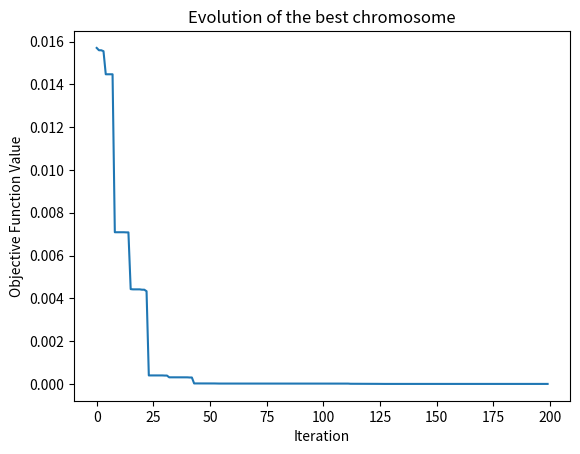

Generate this figure with matplotlib:
from numpy.random import rand, randint
import numpy as np
import matplotlib.pyplot as plt

def objective_function(I):
    x = I[0]
    y = I[1]
    Objective_min = 0.26 * (x ** 2 + y ** 2) - 0.48 * x * y
    Objective_max = 1 / (1 + Objective_min)  # Convert the min to max problem

    return Objective_max

# Parameters of the binary genetic algorithm
bounds = [[-10, 10], [-10, 10]]
iteration = 200
bits = 20  # number of bits for each variable
pop_size = 100
crossover_rate = 0.8
mutation_rate = 0.2


def crossover(pop, crossover_rate):
    offspring = list()
    for i in range(int(len(pop) / 2)):
        p1 = pop[2 * i - 1].copy()  # parent 1
        p2 = pop[2 * i].copy()  # parent 2
        if rand() < crossover_rate:
            cp = randint(1, len(p1)-1, size=2)
            while cp[0]==cp[1]:
                cp = randint(1, len(p1)-1,size=2)

            cp = sorted(cp)
            c1 = p1[:cp[0]] + p2[cp[0]:cp[1]] + p1[cp[1]:]
            c2 = p2[:cp[0]] + p1[cp[0]:cp[1]] + p2[cp[1]:]
            offspring.append(c1)
            offspring.append(c2)
        else:
            offspring.append(p1)
            offspring.append(p2)

    return offspring

def mutation(pop, mutation_rate):
    offspring = list()
    for i in range(int(len(pop))):
        p1 = pop[i].copy()
        if rand() < mutation_rate:
            cp = randint(0, len(p1))
            c1 = p1
            if c1[cp]==1:
                c1[cp]=0
            else:
                c1[cp]=1

            offspring.append(c1)
        else:
            offspring.append(p1)

    return offspring


# roulette wheel selection
def selection(pop, fitness, pop_size):
    next_generation = list()
    elite = np.argmax(fitness)
    next_generation.append(pop[elite])  # keep the best
    P = [f/sum(fitness) for f in fitness]
    index = list(range(int(len(pop))))
    index_selected = np.random.choice(index, size=pop_size-1, replace=False, p=P)
    s=0
    for j in range(pop_size-1):
        next_generation.append(pop[index_selected[s]])
        s +=1

    return next_generation


def decoding(bounds, bits, chromosome):
    real_chromosome = list()
    for i in range(len(bounds)):
        st, en = i * bits, (i*bits) + bits # Extract the Chromosome
        sub = chromosome[st:en]
        chars = ''.join([str(s) for s in sub]) # Convert to Chars
        integer = int(chars, 2) # Convert to integer
        real_value = bounds[i][0] + (integer/(2**bits)) * (bounds[i][1] - bounds[i][0])
        real_chromosome.append(real_value)
    return real_chromosome

# Initial population
pop = [randint(0, 2, bits * len(bounds)).tolist() for _ in range(pop_size)]

# main program
best_fitness = []
for gen in range(iteration):
    offspring = crossover(pop, crossover_rate)
    offspring = mutation(offspring, mutation_rate)

    for s in offspring:
        pop.append(s)

    real_chromosome = [decoding(bounds, bits, p) for p in  pop]
    fitness = [objective_function(d) for d in real_chromosome]  #fitness_value

    index = np.argmax(fitness)
    current_best = pop[index]
    best_fitness.append(1/max(fitness) - 1)
    pop = selection(pop, fitness, pop_size)

fig = plt.figure("Binary Genetic Algorithm")
plt.plot(best_fitness)
plt.title('Evolution of the best chromosome')
plt.xlabel('Iteration')
plt.ylabel('Objective Function Value')
print('Min Objective Function Value:', min(best_fitness))
print('Optimal Solution', decoding(bounds, bits, current_best))
plt.show()
